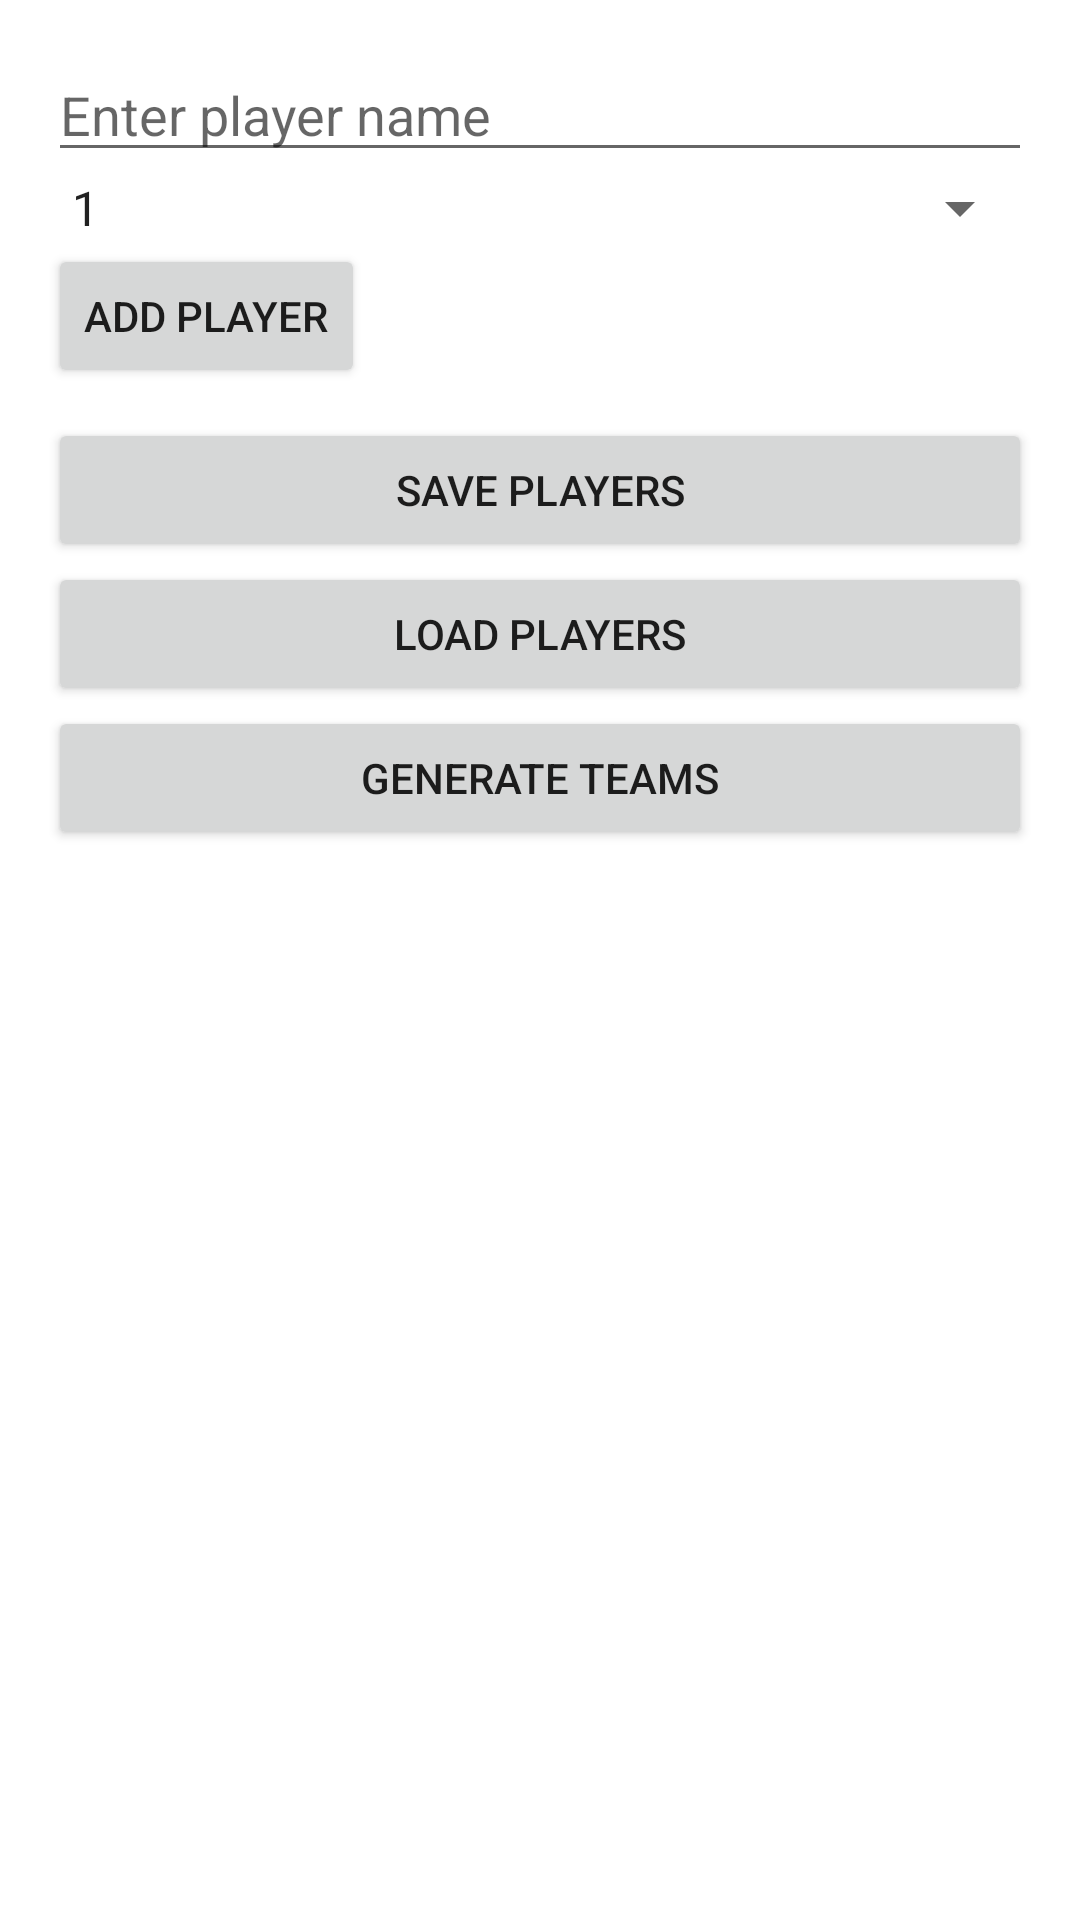

Produce the Android XML layout that renders to this screen, including the resource entries it uses.
<!-- AndroidManifest.xml: activity theme Theme.FootballTeamGenerator -->
<!-- res/layout/activity_main.xml -->
<?xml version="1.0" encoding="utf-8"?>
<LinearLayout xmlns:android="http://schemas.android.com/apk/res/android"
    android:layout_width="match_parent"
    android:layout_height="match_parent"
    android:orientation="vertical"
    android:padding="16dp">

    <EditText
        android:id="@+id/playerNameInput"
        android:layout_width="match_parent"
        android:layout_height="wrap_content"
        android:hint="Enter player name" />

    <Spinner
        android:id="@+id/playerRatingSpinner"
        android:layout_width="match_parent"
        android:layout_height="wrap_content"
        android:entries="@array/rating_values"/>

    <Button
        android:id="@+id/addPlayerButton"
        android:layout_width="wrap_content"
        android:layout_height="wrap_content"
        android:text="Add Player" />

    <androidx.recyclerview.widget.RecyclerView
        android:id="@+id/playersRecyclerView"
        android:layout_width="match_parent"
        android:layout_height="wrap_content"
        android:layout_marginTop="10dp"/>

    <Button
        android:id="@+id/savePlayersButton"
        android:layout_width="match_parent"
        android:layout_height="wrap_content"
        android:text="Save Players" />

    <Button
        android:id="@+id/loadPlayersButton"
        android:layout_width="match_parent"
        android:layout_height="wrap_content"
        android:text="Load Players" />

    <Button
        android:id="@+id/generateTeamsButton"
        android:layout_width="match_parent"
        android:layout_height="wrap_content"
        android:text="Generate Teams" />
</LinearLayout>
<!-- resources referenced by this layout -->
<resources>
  <string-array name="rating_values">
          <item>1</item>
          <item>2</item>
          <item>3</item>
          <item>4</item>
          <item>5</item>
          <item>6</item>
          <item>7</item>
          <item>8</item>
          <item>9</item>
          <item>10</item>
      </string-array>
  <style name="Theme.FootballTeamGenerator" parent="Theme.MaterialComponents.Light.NoActionBar">
          
          <item name="colorPrimary">@color/purple_500</item>
          <item name="colorPrimaryVariant">@color/purple_700</item>
          <item name="colorOnPrimary">@color/white</item>
          <item name="colorSecondary">@color/teal_200</item>
          <item name="colorOnSecondary">@color/black</item>
          <item name="android:statusBarColor">@color/purple_700</item>
      </style>
  <color name="purple_500">#FF6200EE</color>
  <color name="purple_700">#FF3700B3</color>
  <color name="white">#FFFFFFFF</color>
  <color name="teal_200">#FF03DAC5</color>
  <color name="black">#FF000000</color>
</resources>
